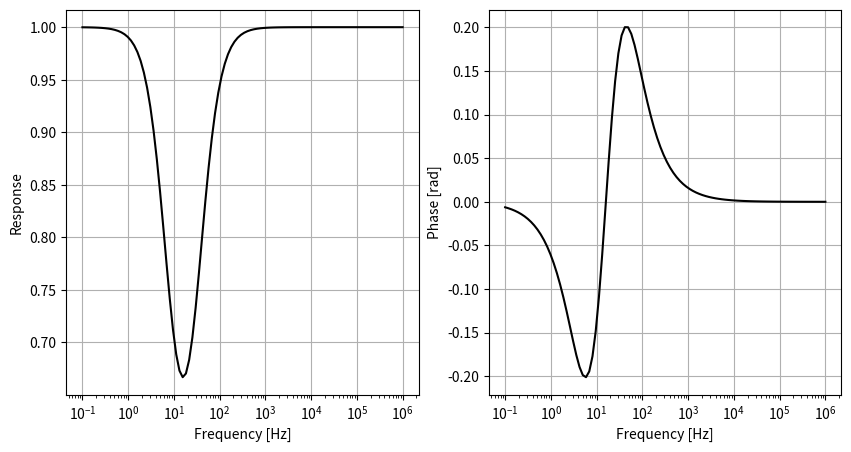
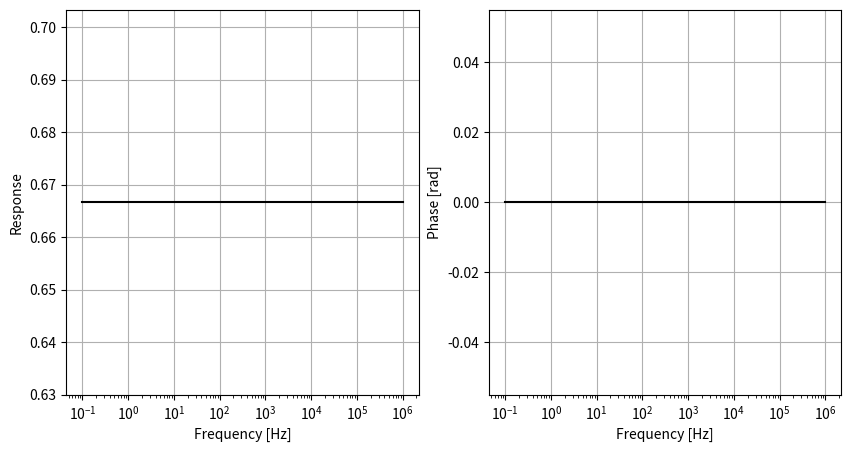

The script that saved these images, in order:
from numpy import angle, linspace,pi
import matplotlib.pyplot as plt

class Impedance:
    def impedance(self, frequency):
        return None
    def Z(self, frequency):
        return self.impedance(frequency)
    def phase(self, frequency):
        return angle(self.Z(frequency))
    def amplitude(self, frequency):
        return abs(self.Z(frequency))
    def inParallelWith(self, impedance):
        return Parallel(self, impedance)
    def inSeriesWith(self, impedance):
        return Series(self, impedance)
    def showResponse(self):
        amplitude = []
        phase = []

        frequencies = 10**(linspace(-1,6,100))
        for f in frequencies:
            amplitude.append( abs(self.Z(f)))
            phase.append( angle(self.Z(f)))
        fig,(axis1,axis2) = plt.subplots(1,2, sharex=True,figsize=(10,5))
        axis1.plot(frequencies, amplitude,'k')
        plt.xscale('log')
        axis2.plot(frequencies, phase,'k')
        plt.xscale('log')

        axis1.set_xlabel("Frequency [Hz]")
        axis2.set_xlabel("Frequency [Hz]")
        axis1.set_ylabel("Z [Ω]")
        axis2.set_ylabel("Phase [rad]")
        axis1.grid(True)
        axis2.grid(True)
        plt.show()

class Parallel(Impedance):
    def __init__(self, z1, z2):
        Impedance.__init__(self)
        self.z1 = z1
        self.z2 = z2
    def impedance(self, frequency):
        return 1/(1/self.z1.Z(frequency) + 1/self.z2.Z(frequency))

class Series(Impedance):
    def __init__(self, z1, z2):
        Impedance.__init__(self)
        self.z1 = z1
        self.z2 = z2
    def impedance(self, frequency):
        return self.z1.Z(frequency) + self.z2.Z(frequency)

class Divider:
    def __init__(self, z1, z2):
        self.z1 = z1
        self.z2 = z2
        self.zt = z1.inSeriesWith(z2)

    def showResponse(self):
        amplitude = []
        phase = []

        frequencies = 10**(linspace(-1,6,100))
        for f in frequencies:
            amplitude.append( abs(self.z1.Z(f)/self.zt.Z(f)))
            phase.append( angle(self.z1.Z(f)/self.zt.Z(f)))
        fig,(axis1,axis2) = plt.subplots(1,2, sharex=True,figsize=(10,5))
        axis1.plot(frequencies, amplitude,'k')
        plt.xscale('log')
        axis2.plot(frequencies, phase,'k')
        plt.xscale('log')

        axis1.set_xlabel("Frequency [Hz]")
        axis2.set_xlabel("Frequency [Hz]")
        axis1.set_ylabel("Response")
        axis2.set_ylabel("Phase [rad]")
        axis1.grid(True)
        axis2.grid(True)
        plt.show()


class Resistor(Impedance):
    def __init__(self, R):
        Impedance.__init__(self)
        self.R = R
    def impedance(self, frequency):
        return self.R

class Capacitor(Impedance):
    def __init__(self, C):
        Impedance.__init__(self)
        self.C = C
    def impedance(self, frequency):
        return 1/(1j*2*pi*frequency*self.C)

class Inductor(Impedance):
    def __init__(self, L):
        Impedance.__init__(self)
        self.L = L       
    def impedance(self, frequency):
        return 1j*2*pi*frequency*self.L

if __name__ == "__main__":
    R1 = Resistor(10000)
    R2 = Resistor(5000)

    R = Resistor(10000)
    C = Capacitor(1e-6)
    Z1 = R.inSeriesWith(C)
    Z2 = R.inParallelWith(C)

    Divider(Z1,Z2).showResponse()
    Divider(R1,R2).showResponse()

